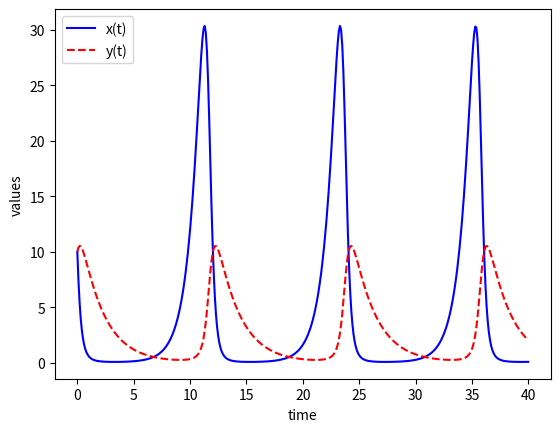

The script that saved this image:
# -*- coding: utf-8 -*-
"""
Created on Sun Feb 24 15:48:03 2019

[redacted]
"""

import numpy as np
from scipy.integrate import odeint
import matplotlib.pyplot as plt

# function that returns dz/dt
def model(z,t):
    alpha=1.1  #Prey growth rate
    beta=0.4 #Prey death rate
    sigma=0.1 #Predator growth rate
    gamma=0.5 #Predator death rate
    x = z[0]
    y = z[1]
    rate_x=alpha*x-beta*x*y
    rate_y=sigma*x*y-gamma*y
    total_rate = [rate_x,rate_y]
    return total_rate

# initial condition
z0 = [10,10]

# number of timesteps
n = 401

t = np.linspace(0,40,n)

# store solution
x = np.empty_like(t)
y = np.empty_like(t)
# record initial conditions
x[0] = z0[0]
y[0] = z0[1]

# solve ODE
for i in range(1,n):
    length = [t[i-1],t[i]]
    z = odeint(model,z0,length,args=())
    x[i] = z[1][0]
    y[i] = z[1][1]
    z0 = z[1] 

# plot results
plt.plot(t,x,'b-',label='x(t)')
plt.plot(t,y,'r--',label='y(t)')
plt.ylabel('values')
plt.xlabel('time')
plt.legend(loc='best')
plt.show()